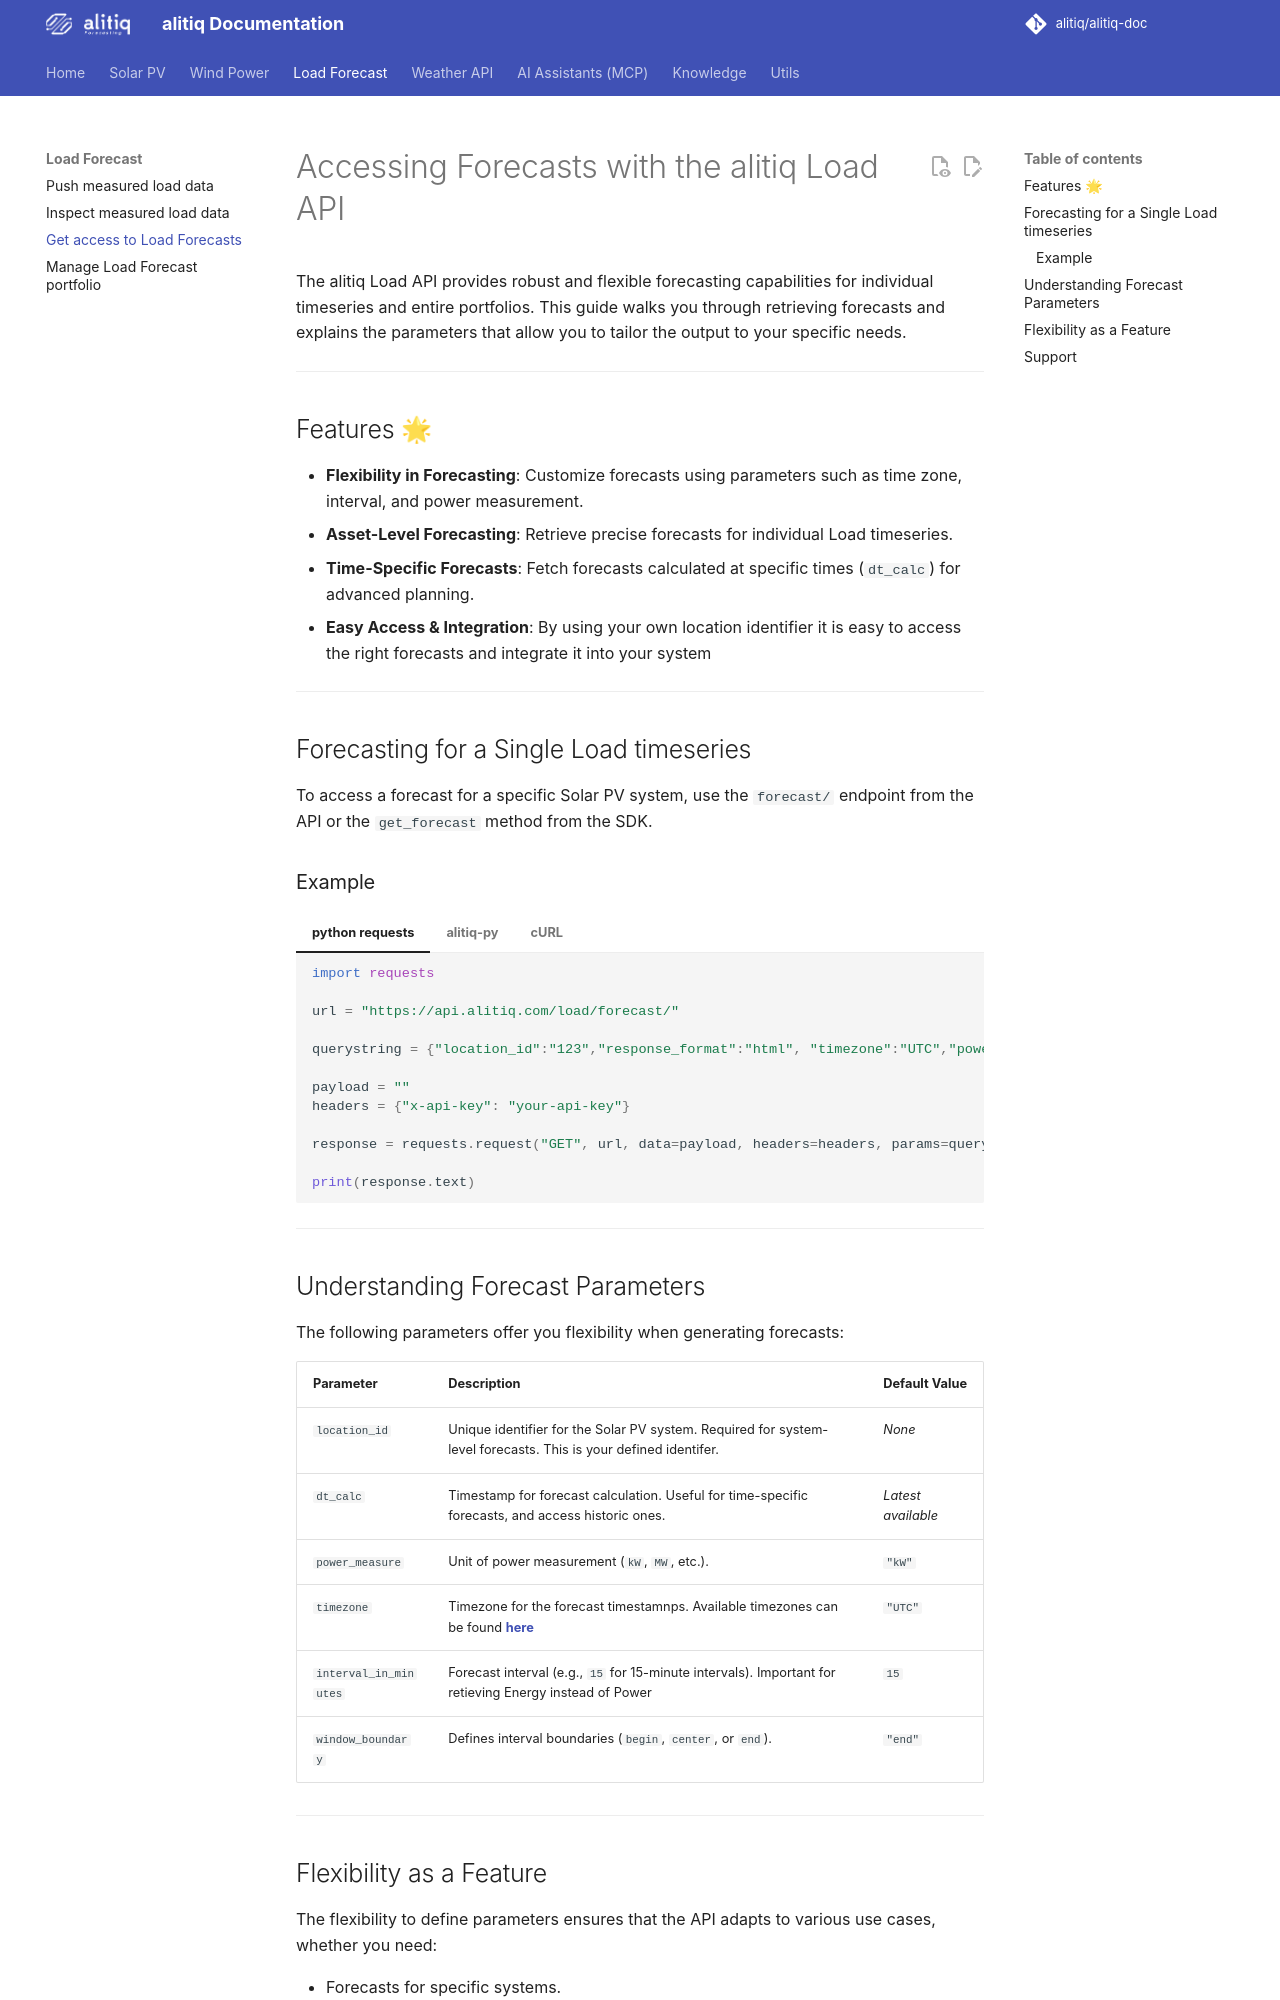

repository: alitiq/alitiq-doc · page: load_forecast/load_power_forecast/index.html · generator: mkdocs

# Accessing Forecasts with the alitiq Load API  

The alitiq Load API provides robust and flexible forecasting capabilities for individual timeseries and entire portfolios. This guide walks you through retrieving forecasts and explains the parameters that allow you to tailor the output to your specific needs.

---

## Features 🌟  

- **Flexibility in Forecasting**: Customize forecasts using parameters such as time zone, interval, and power measurement.  
- **Asset-Level Forecasting**: Retrieve precise forecasts for individual Load timeseries.  
- **Time-Specific Forecasts**: Fetch forecasts calculated at specific times (`dt_calc`) for advanced planning.  
- **Easy Access & Integration**: By using your own location identifier it is easy to access the right forecasts and  integrate it into your system

---

## Forecasting for a Single Load timeseries

To access a forecast for a specific Solar PV system, use the `forecast/` endpoint from the API or the `get_forecast` method from the SDK.

### Example  

=== "python requests"

    ``` python
    import requests
    
    url = "https://api.alitiq.com/load/forecast/"
    
    querystring = {"location_id":"123","response_format":"html", "timezone":"UTC","power_measure":"kW","interval_in_minutes":"15"}
    
    payload = ""
    headers = {"x-api-key": "your-api-key"}
    
    response = requests.request("GET", url, data=payload, headers=headers, params=querystring)
    
    print(response.text)
    ```

=== "alitiq-py"

    ``` python
    from datetime import datetime
    from alitiq import alitiqLoadAPI
    
    # Initialize the Solar API client
    load_api = alitiqLoadAPI(api_key="your-api-key")
    
    # Retrieve forecast for a specific Solar PV system
    forecast = load_api.get_forecast(
        location_id="99",  # Replace with your system's location ID
        dt_calc=datetime(2024, 6, 15, 12),  # Optional: specify the calculation timestamp
        power_measure="kW",  # Specify the power measurement unit
        timezone="UTC",  # Set the timezone
        interval_in_minutes=15,  # Set the forecast interval
        window_boundary="end"  # Define how intervals are calculated
    )
    
    # Display the forecast
    print(forecast)
    ```

=== "cURL"

    ``` bash
    curl --request GET \
      --url 'https://api.alitiq.com/load/forecast/?location_id=99&response_format=json&timezone=UTC&power_measure=kW&interval_in_minutes=15' \
      --header 'x-api-key: your-api-key'
    ``` 


---
